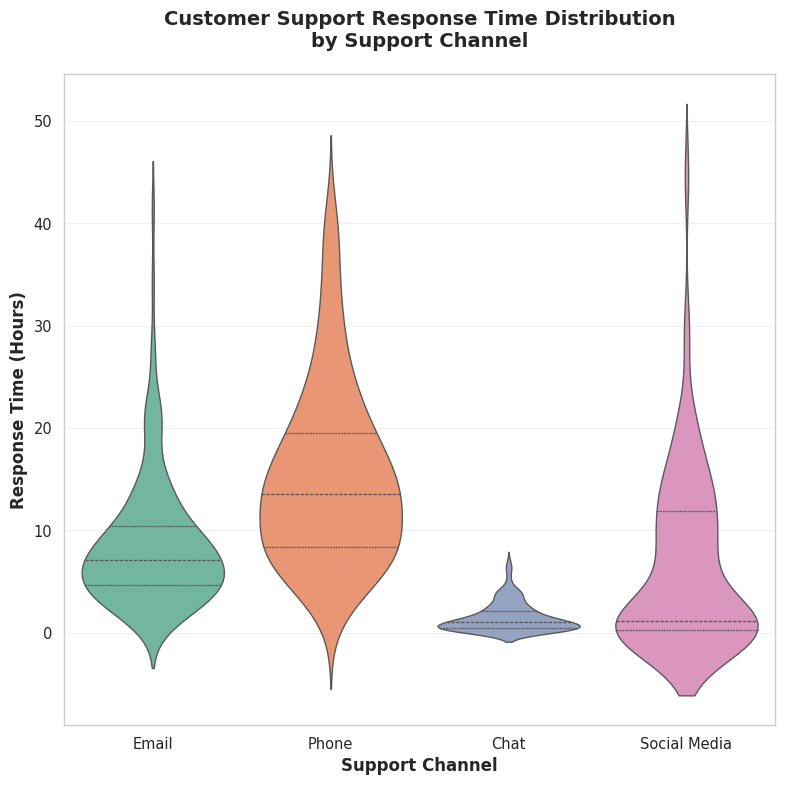

This chart was generated by the following Python code:
import seaborn as sns
import matplotlib.pyplot as plt
import pandas as pd
import numpy as np

# Set random seed for reproducible results
np.random.seed(42)

# Generate synthetic customer support response time data
channels = ['Email', 'Phone', 'Chat', 'Social Media']
data = []

# Generate realistic response times for each channel
for channel in channels:
    if channel == 'Email':
        # Email typically has longer, more variable response times
        times = np.random.lognormal(mean=2.0, sigma=0.7, size=150)
    elif channel == 'Phone':
        # Phone has immediate pickup but variable call resolution
        times = np.random.gamma(shape=3, scale=5, size=200)
    elif channel == 'Chat':
        # Chat has quick response times, mostly under 2 hours
        times = np.random.exponential(scale=1.5, size=180)
    else:  # Social Media
        # Social media has bimodal distribution - quick or very slow
        quick_responses = np.random.exponential(scale=0.5, size=80)
        slow_responses = np.random.lognormal(mean=2.5, sigma=0.5, size=70)
        times = np.concatenate([quick_responses, slow_responses])
    
    # Add channel data to list
    for time in times:
        data.append({'Support_Channel': channel, 'Response_Time_Hours': max(0.1, time)})

# Create DataFrame
df = pd.DataFrame(data)

# Set professional styling for executive presentation
sns.set_style("whitegrid")
sns.set_context("paper", font_scale=1.2)

# Create figure with exact specifications
plt.figure(figsize=(8, 8))

# Create violin plot with professional styling
sns.violinplot(
    data=df,
    x='Support_Channel',
    y='Response_Time_Hours',
    palette='Set2',
    inner='quartile'
)

# Professional styling and labels
plt.title('Customer Support Response Time Distribution\nby Support Channel', 
          fontsize=14, fontweight='bold', pad=20)
plt.xlabel('Support Channel', fontsize=12, fontweight='semibold')
plt.ylabel('Response Time (Hours)', fontsize=12, fontweight='semibold')

# Rotate x-axis labels for better readability
plt.xticks(rotation=0)

# Add subtle grid
plt.grid(True, alpha=0.3, axis='y')

# Ensure tight layout
plt.tight_layout()

# Save chart with exact specifications for 512x512 pixels
plt.savefig('chart.png', dpi=64, bbox_inches='tight')

# Display summary statistics
print("Response Time Analysis Summary:")
print(df.groupby('Support_Channel')['Response_Time_Hours'].describe().round(2))

plt.show()
